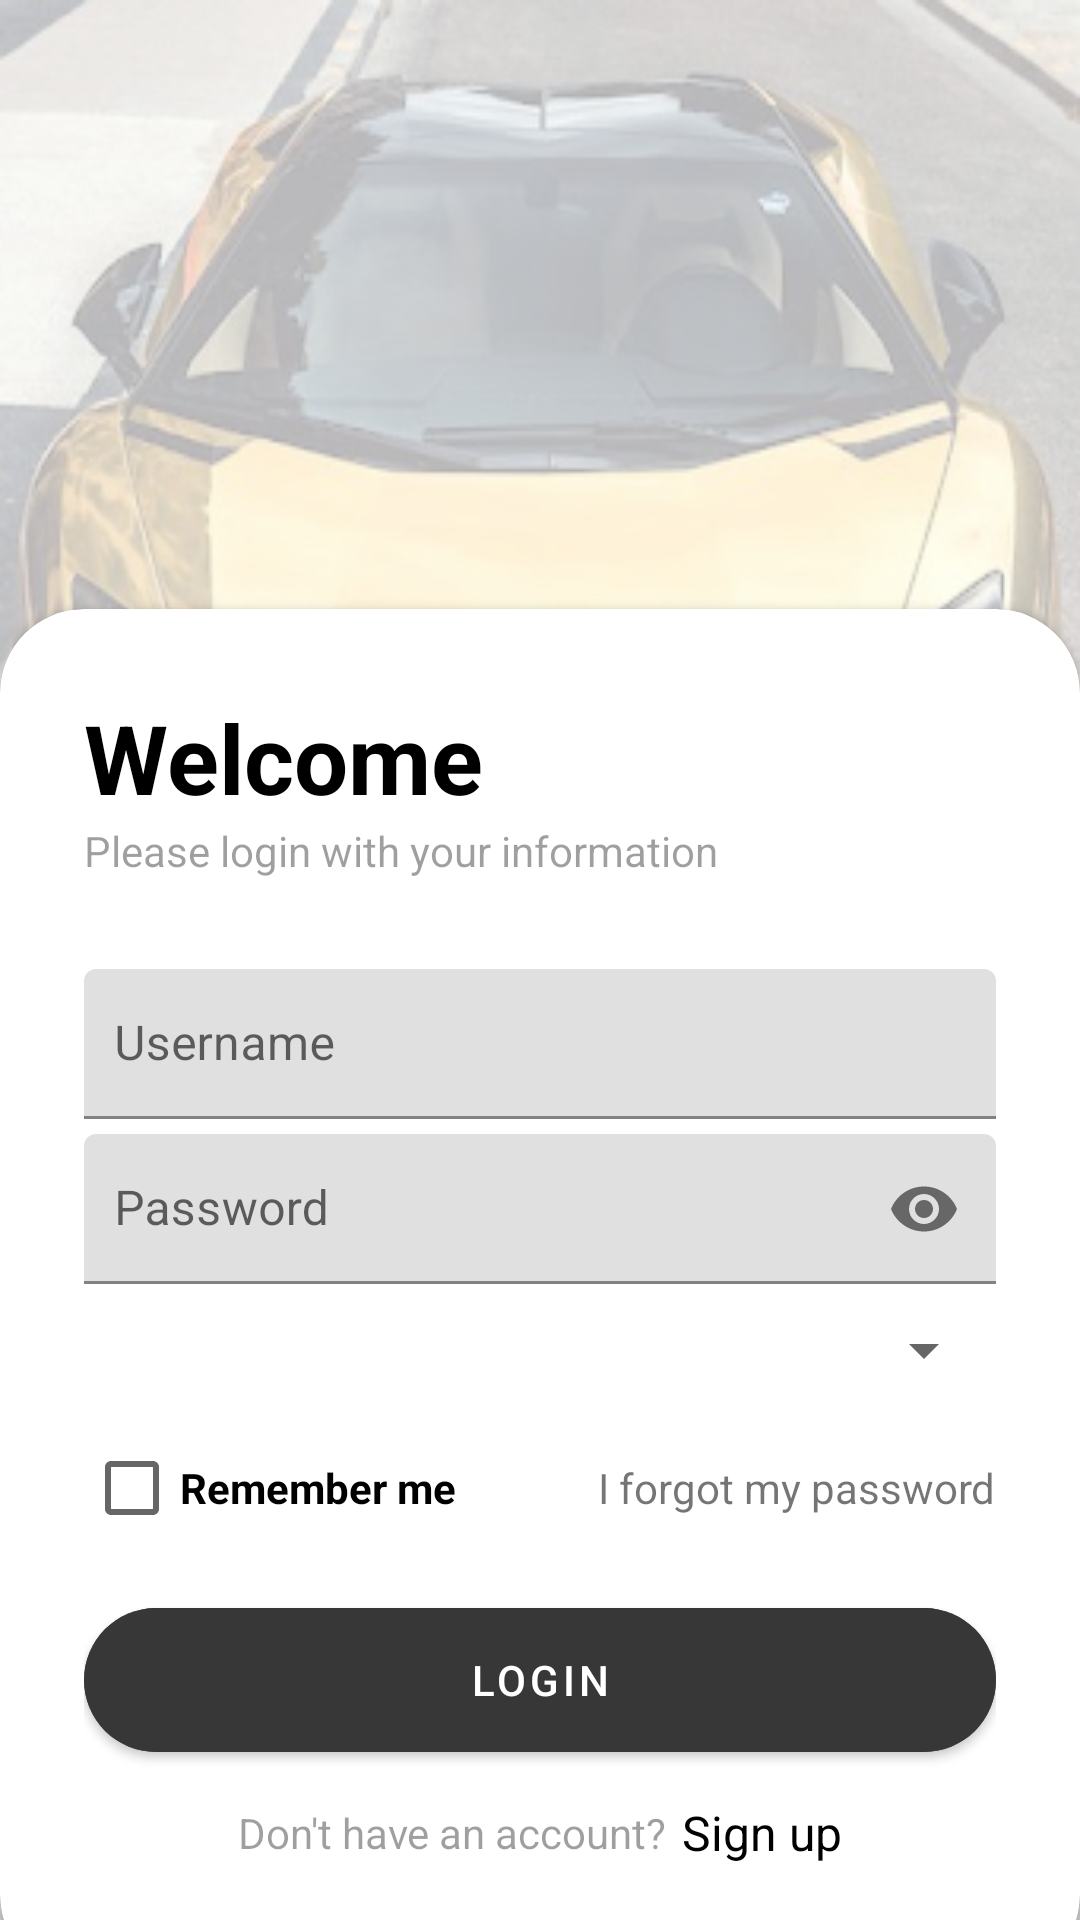

Android layout source for this screen:
<!-- AndroidManifest.xml: application theme Base.Theme.VehicleVista -->
<!-- res/layout/activity_login.xml -->
<?xml version="1.0" encoding="utf-8"?>
<RelativeLayout xmlns:android="http://schemas.android.com/apk/res/android"
    xmlns:app="http://schemas.android.com/apk/res-auto"
    xmlns:tools="http://schemas.android.com/tools"
    android:layout_width="match_parent"
    android:layout_height="match_parent"
    android:background="@drawable/car"
    tools:context=".LoginActivity">

    <RelativeLayout
        android:layout_width="match_parent"
        android:layout_height="match_parent"
        android:alpha="0.7"
        android:background="@color/white" />

    <androidx.cardview.widget.CardView
        android:layout_width="match_parent"
        android:layout_height="wrap_content"
        android:layout_alignParentBottom="true"
        android:layout_marginBottom="-20dp"
        app:cardCornerRadius="28dp">

        <LinearLayout
            android:layout_width="match_parent"
            android:layout_height="wrap_content"
            android:orientation="vertical"
            android:padding="28dp">

            <TextView
                android:layout_width="wrap_content"
                android:layout_height="wrap_content"
                android:text="Welcome"
                android:textColor="@color/black"
                android:textSize="32sp"
                android:textStyle="bold" />

            <TextView
                android:layout_width="wrap_content"
                android:layout_height="wrap_content"
                android:alpha="0.7"
                android:text="Please login with your information"
                android:layout_marginBottom="30dp"/>

            <com.google.android.material.textfield.TextInputLayout
                android:layout_width="match_parent"
                android:layout_height="wrap_content">

                <com.google.android.material.textfield.TextInputEditText
                    android:id="@+id/edUsername"
                    android:layout_width="match_parent"
                    android:layout_height="50dp"
                    android:hint="Username"
                    android:inputType="textEmailAddress"
                    android:padding="10dp" />
            </com.google.android.material.textfield.TextInputLayout>

            <com.google.android.material.textfield.TextInputLayout
                android:layout_width="match_parent"
                android:layout_height="wrap_content"
                android:layout_marginTop="5dp"
                app:passwordToggleEnabled="true">

                <com.google.android.material.textfield.TextInputEditText
                    android:id="@+id/edPassword"
                    android:layout_width="match_parent"
                    android:layout_height="50dp"
                    android:hint="Password"
                    android:inputType="textPassword"
                    android:maxLength="20"
                    android:padding="10dp" />
            </com.google.android.material.textfield.TextInputLayout>

            <Spinner
                android:id="@+id/spinnerRole"
                android:layout_marginTop="10dp"
                android:layout_width="match_parent"
                android:layout_height="wrap_content"/>

            <RelativeLayout
                android:layout_width="match_parent"
                android:layout_height="wrap_content">

                <CheckBox
                    android:id="@+id/chkRememberPass"
                    android:layout_width="wrap_content"
                    android:layout_height="wrap_content"
                    android:layout_marginTop="10dp"
                    android:layout_marginBottom="10dp"
                    android:text="Remember me"
                    android:textStyle="bold" />

                <TextView
                    android:layout_width="wrap_content"
                    android:layout_height="wrap_content"
                    android:layout_alignParentEnd="true"
                    android:layout_centerVertical="true"
                    android:text="I forgot my password"/>
            </RelativeLayout>

            <com.google.android.material.button.MaterialButton
                android:id="@+id/btnLogin"
                android:layout_width="match_parent"
                android:layout_height="60dp"
                android:text="Login"
                android:backgroundTint="#E8373636"
                app:cornerRadius="32dp" />

            <LinearLayout
                android:id="@+id/layoutSignUp"
                android:layout_width="match_parent"
                android:layout_height="wrap_content"
                android:padding="10dp"
                android:gravity="center">

                <TextView
                    android:layout_width="wrap_content"
                    android:layout_height="wrap_content"
                    android:alpha="0.7"
                    android:text="Don't have an account?"
                    android:textSize="14sp" />

                <TextView
                    android:layout_width="wrap_content"
                    android:layout_height="wrap_content"
                    android:layout_marginStart="5dp"
                    android:text="Sign up"
                    android:textColor="@color/black"
                    android:textSize="16sp" />
            </LinearLayout>

        </LinearLayout>

    </androidx.cardview.widget.CardView>

</RelativeLayout>
<!-- resources referenced by this layout -->
<resources>
  <!-- drawable car: png bitmap (drawable, 353644 bytes) -->
  <style name="Base.Theme.VehicleVista" parent="Theme.MaterialComponents.DayNight.NoActionBar">
          
          
      </style>
  <!-- not gathered from this repository: default colours our renderer supplied (Android Studio template values) -->
  <color name="black">#FF000000</color>
  <color name="white">#FFFFFFFF</color>
</resources>
